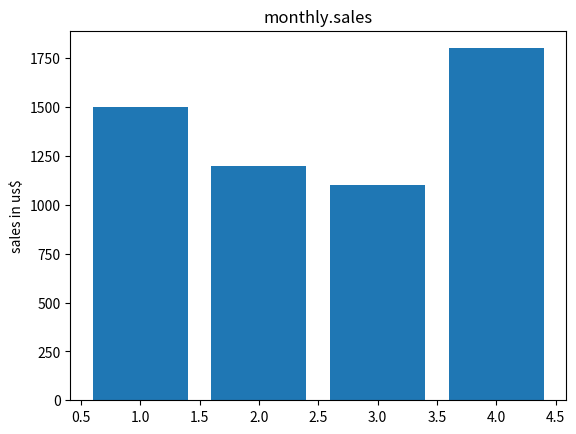

Reproduce this figure in Python.
import matplotlib.pyplot as plt

x =[1,2,3,4]
y =[1500,1200,1100,1800]

#plt.plot(x,y) #em linhas
#plt.show()
legend= ["janeiro", "fevereiro", "março", "abril"]
##plt.xticks(x,legend)
#plt.plot(x,y)
#plt.show()
plt.bar(x,y)
plt.ylabel("sales in us$")
plt.title("monthly.sales")
plt.show()

